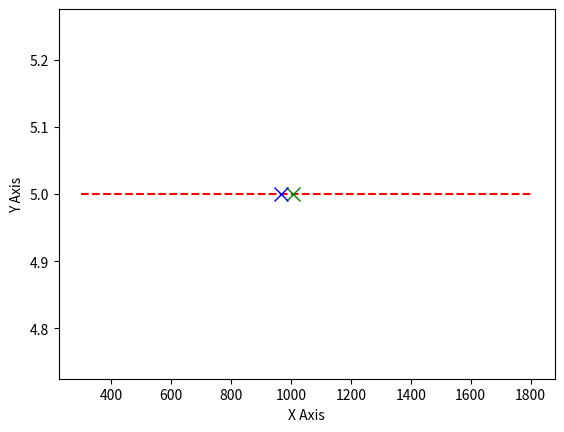

The matplotlib source for this figure:
import matplotlib.pyplot as plt
import statistics
data=[145, 230, 512, 678, 890, 1200, 1567, 1789, 1345, 999, 432, 876, 1543, 1678, 1890, 245, 367, 489, 590, 1023, 1111, 1432, 1765, 1888, 1999, 210, 345, 567, 789, 910, 134, 278, 356, 444, 520, 610, 705, 820, 940, 1050, 1175, 1290, 1405, 1520, 1635, 1740, 1855, 1960, 250, 375, 498, 622, 745, 869, 993, 1117, 1241, 1365, 1489, 1613, 1737, 1861, 1985, 300, 425, 550, 675, 800, 925, 1055, 1180, 1305, 1430, 1555, 1680, 1805, 1930, 222, 333, 444, 555, 666, 777, 888, 999, 1110, 1221, 1332, 1443, 1554, 1665, 1776, 1887, 1998, 150, 275, 400, 525, 650, 775]
y=[]
data.sort()
tv=int(0.1*len(data))
data=data[tv:len(data)-tv]
for i in range(len(data)):
    y.append(5)
mean=statistics.mean(data)
median=statistics.median(data)
plt.plot(data,y,'r--')
plt.plot(mean,5,'gx', markersize="10")
plt.plot(median,5,'bx', markersize="10")
plt.xlabel("X Axis")
plt.ylabel("Y Axis")